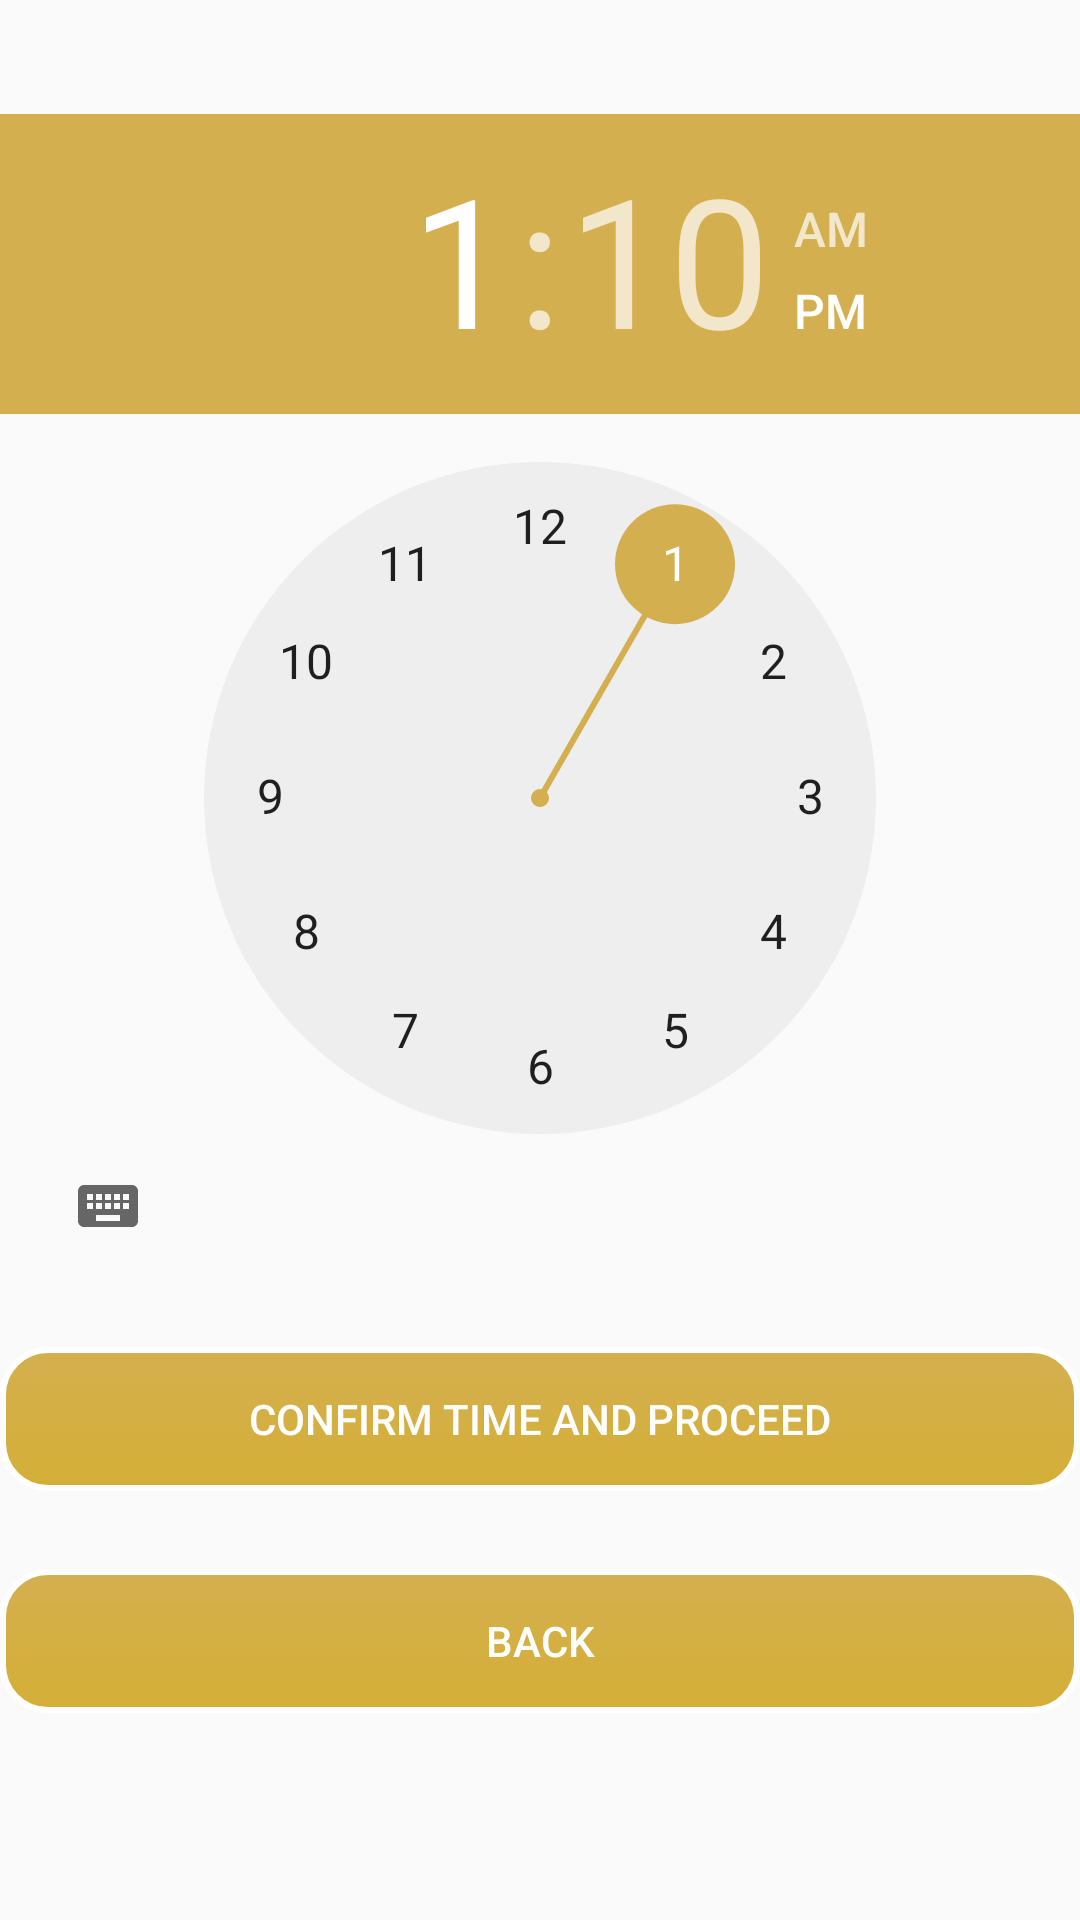

Here is an Android app screen rendered from its layout file. Give the layout XML and the strings, colors and styles it references.
<!-- AndroidManifest.xml: application theme AppTheme -->
<!-- res/layout/activity_pick_time.xml -->
<?xml version="1.0" encoding="utf-8"?>
<RelativeLayout xmlns:android="http://schemas.android.com/apk/res/android"
    xmlns:tools="http://schemas.android.com/tools"
    android:layout_width="match_parent"
    android:layout_height="match_parent"

    tools:context=".PickTimeActivity" >


    <Button
        android:background="@drawable/custom_button"

        android:id="@+id/set_button"
        android:layout_width="match_parent"
        android:layout_height="wrap_content"

        android:layout_below="@+id/timePicker1"
        android:layout_marginTop="18dp"
        android:onClick="setTime"
        android:text="@string/time_save" />

    <TimePicker
        android:id="@+id/timePicker1"
        android:layout_width="wrap_content"
        android:layout_height="wrap_content"
        android:layout_marginTop="38dp"
        android:layout_marginBottom="5dp" />

    <Button

        android:background="@drawable/custom_button"

        android:id="@+id/backTime"
        android:layout_width="match_parent"
        android:layout_height="wrap_content"


        android:layout_below="@+id/set_button"
        android:layout_marginTop="26dp"
        android:text="Back" />





</RelativeLayout>
<!-- resources referenced by this layout -->
<resources>
  <!-- drawable custom_button (drawable) -->
  <?xml version="1.0" encoding="utf-8"?>
  <selector xmlns:android="http://schemas.android.com/apk/res/android">
      <item
          android:state_pressed="true"
          android:drawable="@drawable/button_pressed" />
  
      <item
          android:drawable="@drawable/button_default" />
  
      <item android:state_enabled="true"
          android:drawable="@drawable/button_disable"/>
  </selector>
  <string name="time_save">Confirm time and Proceed</string>
  <style name="AppTheme" parent="Theme.AppCompat.Light.NoActionBar">
          
          <item name="colorPrimary">@color/colorPrimary</item>
          <item name="colorPrimaryDark">@color/colorPrimaryDark</item>
          <item name="colorAccent">@color/colorAccent</item>
          <item name="buttonStyle">@style/CustomButton</item>
      </style>
  <!-- drawable button_pressed (drawable) -->
  <?xml version="1.0" encoding="utf-8"?>
  <shape xmlns:android="http://schemas.android.com/apk/res/android"
      android:shape="rectangle">
  
      <gradient
          android:angle="90"
          android:endColor="#D4AFff"
          android:startColor="#D4AFff" />
  
      <padding
          android:bottom="7dp"
          android:left="7dp"
          android:right="7dp"
          android:top="7dp" />
  
      <stroke
          android:width="2dp"
          android:color="#FFF" />
      
  
      <corners android:radius="15dp" />
  
  </shape>
  <!-- drawable button_default (drawable) -->
  <?xml version="1.0" encoding="utf-8"?>
  <shape xmlns:android="http://schemas.android.com/apk/res/android"
      android:shape="rectangle">
  
      <gradient
          android:angle="90"
          android:endColor="#D4AF4F"
          android:startColor="#D4AF37" />
  
      <padding
          android:bottom="7dp"
          android:left="7dp"
          android:right="7dp"
          android:top="7dp" />
  
      <stroke
          android:width="2dp"
          android:color="#FFF" />
      
  
      <corners android:radius="15dp" />
  
  </shape>
  <!-- drawable button_disable (drawable) -->
  <?xml version="1.0" encoding="utf-8"?>
  <shape xmlns:android="http://schemas.android.com/apk/res/android"
      android:shape="rectangle">
  
      <gradient
          android:angle="90"
          android:endColor="#D4F4F1"
          android:startColor="#D4Af37" />
  
      <padding
          android:bottom="7dp"
          android:left="7dp"
          android:right="7dp"
          android:top="7dp" />
  
      <stroke
          android:width="2dp"
          android:color="#FFF" />
      
  
      <corners android:radius="15dp" />
  
  </shape>
  <color name="colorPrimary">#FFC107</color>
  <color name="colorPrimaryDark">#332705</color>
  <color name="colorAccent">#D4AF4F</color>
  <style name="CustomButton" parent="Widget.AppCompat.Button">
          <item name="android:background">@drawable/custom_button</item>
          <item name="android:textColor">#FFF</item>
          <item name="android:stateListAnimator" tools:targetApi="lollipop">@null</item>
      </style>
</resources>
